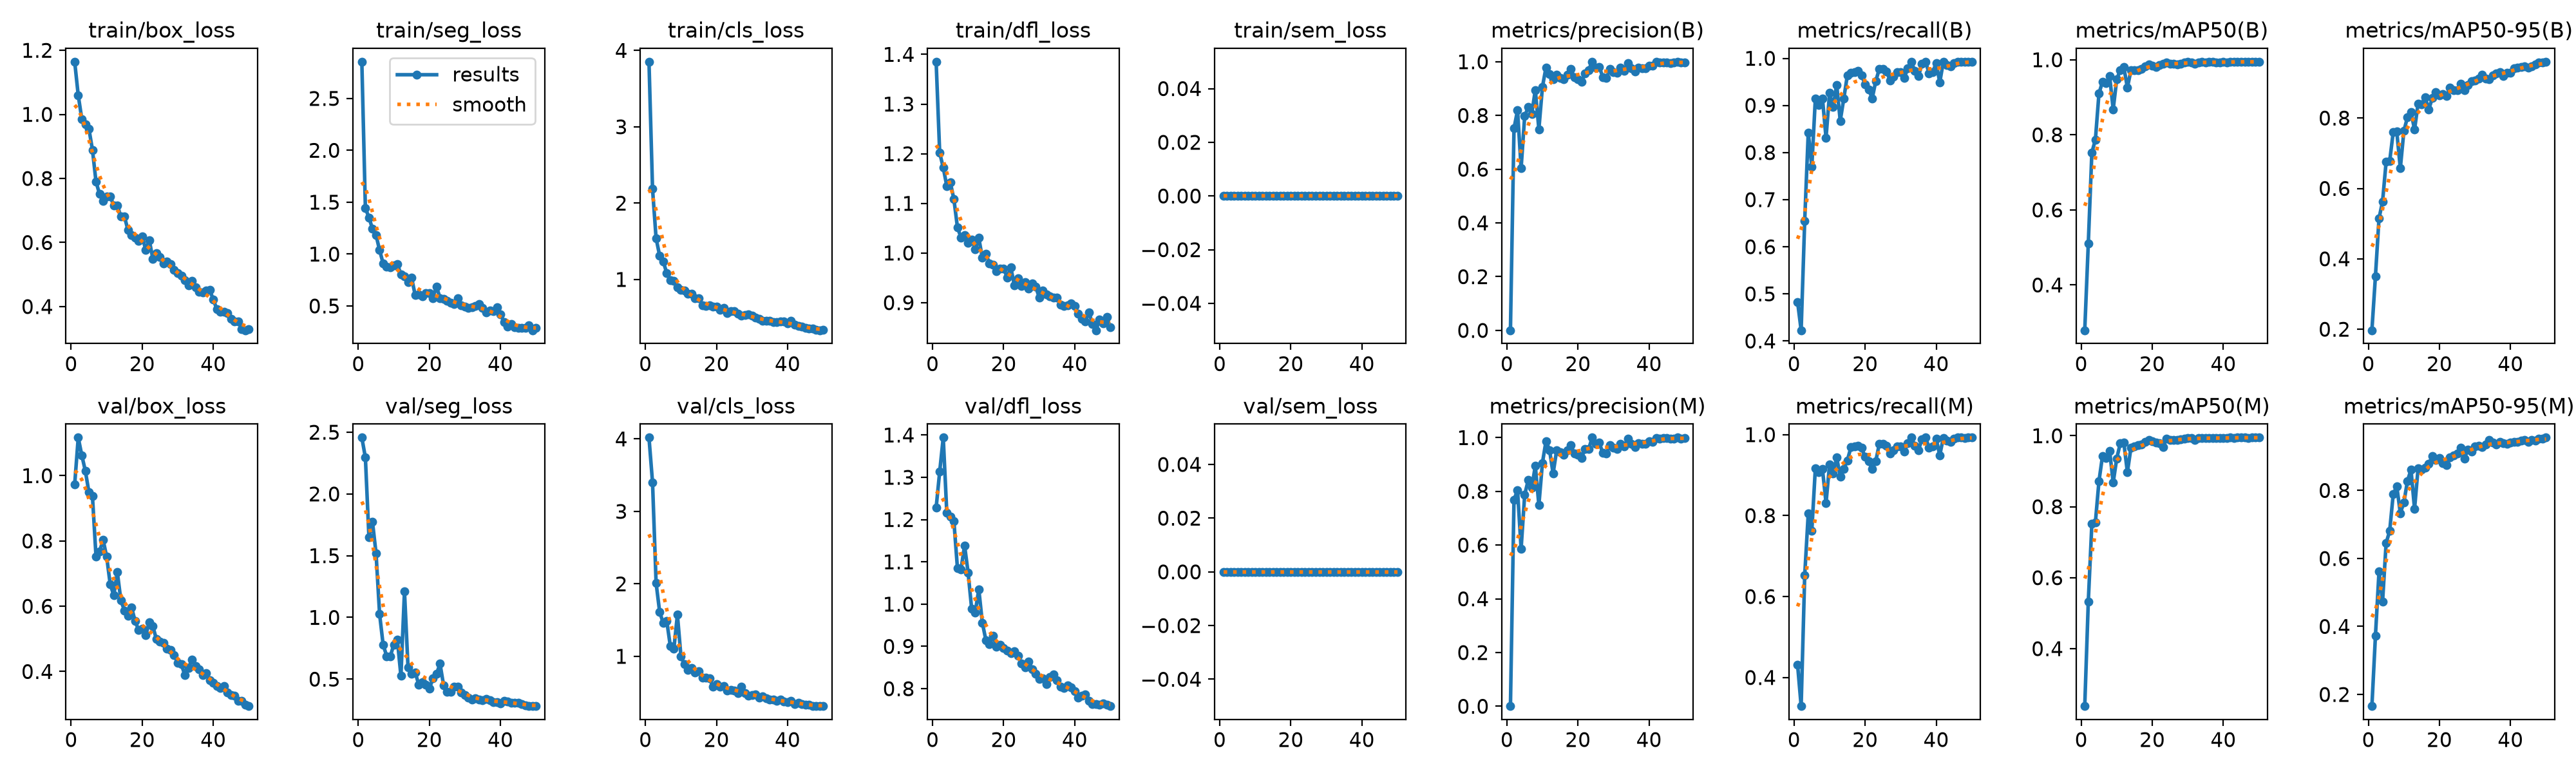

The table this chart was drawn from, first rows:
epoch, time, train/box_loss, train/seg_loss, train/cls_loss, train/dfl_loss, train/sem_loss, metrics/precision(B), metrics/recall(B), metrics/mAP50(B), metrics/mAP50-95(B), metrics/precision(M), metrics/recall(M), metrics/mAP50(M), metrics/mAP50-95(M), val/box_loss, val/seg_loss, val/cls_loss, val/dfl_loss, val/sem_loss, lr/pg0, lr/pg1, lr/pg2
1, 21.13, 1.164, 2.854, 3.852, 1.385, 0, 0.00061, 0.4828, 0.2795, 0.1971, 0.00055, 0.431, 0.2381, 0.1657, 0.9736, 2.456, 4.018, 1.228, 0, 0.000541, 0.000541, 0.000541
2, 42.14, 1.06, 1.442, 2.184, 1.202, 0, 0.7517, 0.4228, 0.5111, 0.3511, 0.7693, 0.3293, 0.5332, 0.3731, 1.117, 2.295, 3.399, 1.313, 0, 0.001075, 0.001075, 0.001075
3, 63.43, 0.9859, 1.353, 1.539, 1.172, 0, 0.8195, 0.6552, 0.7528, 0.5149, 0.8038, 0.6522, 0.7514, 0.5616, 1.063, 1.647, 2.013, 1.394, 0, 0.001587, 0.001587, 0.001587
4, 84.67, 0.9693, 1.242, 1.311, 1.135, 0, 0.6033, 0.8424, 0.7875, 0.5626, 0.586, 0.8052, 0.7566, 0.4726, 1.015, 1.772, 1.614, 1.216, 0, 0.001568, 0.001568, 0.001568
5, 106.8, 0.9549, 1.182, 1.238, 1.142, 0, 0.7972, 0.77, 0.9103, 0.6755, 0.7863, 0.763, 0.872, 0.6453, 0.9496, 1.519, 1.46, 1.206, 0, 0.001535, 0.001535, 0.001535
6, 128, 0.8895, 1.037, 1.082, 1.108, 0, 0.8307, 0.9148, 0.9415, 0.6771, 0.8423, 0.9169, 0.9433, 0.6806, 0.9374, 1.026, 1.488, 1.196, 0, 0.001502, 0.001502, 0.001502
7, 149.4, 0.7898, 0.909, 0.9867, 1.051, 0, 0.8061, 0.9003, 0.9372, 0.7602, 0.813, 0.9072, 0.9374, 0.7888, 0.7526, 0.7775, 1.143, 1.084, 0, 0.001469, 0.001469, 0.001469
8, 170.9, 0.7511, 0.8784, 0.9788, 1.031, 0, 0.8952, 0.9146, 0.957, 0.7611, 0.8952, 0.9146, 0.9576, 0.8119, 0.7676, 0.6865, 1.104, 1.082, 0, 0.001436, 0.001436, 0.001436
9, 192.1, 0.7296, 0.8736, 0.8992, 1.036, 0, 0.7489, 0.8313, 0.8679, 0.6572, 0.7489, 0.8313, 0.8679, 0.7332, 0.8036, 0.6851, 1.574, 1.139, 0, 0.001403, 0.001403, 0.001403
10, 213.1, 0.7442, 0.8929, 0.8605, 1.02, 0, 0.906, 0.9265, 0.948, 0.7632, 0.906, 0.9265, 0.9359, 0.7648, 0.7517, 0.7793, 0.9959, 1.074, 0, 0.00137, 0.00137, 0.00137
11, 234.2, 0.7444, 0.9041, 0.8537, 1.028, 0, 0.9786, 0.8966, 0.9726, 0.8021, 0.9866, 0.9038, 0.9789, 0.8277, 0.6671, 0.8174, 0.8881, 0.9887, 0, 0.001337, 0.001337, 0.001337
12, 255.6, 0.7152, 0.8053, 0.8117, 1.007, 0, 0.954, 0.9438, 0.9802, 0.8177, 0.954, 0.9438, 0.9802, 0.8611, 0.6338, 0.5262, 0.8117, 0.9804, 0, 0.001304, 0.001304, 0.001304
13, 276.8, 0.7159, 0.7857, 0.8088, 1.03, 0, 0.9359, 0.8673, 0.9257, 0.7669, 0.8662, 0.8966, 0.8971, 0.7453, 0.7047, 1.211, 0.8361, 1.035, 0, 0.001271, 0.001271, 0.001271
14, 297.9, 0.6804, 0.7313, 0.7513, 0.99, 0, 0.9519, 0.9146, 0.972, 0.8414, 0.9519, 0.9146, 0.9663, 0.866, 0.6175, 0.5935, 0.7796, 0.9561, 0, 0.001238, 0.001238, 0.001238
15, 319.2, 0.6814, 0.7732, 0.7527, 0.9988, 0, 0.9385, 0.9639, 0.9718, 0.8395, 0.946, 0.9365, 0.9699, 0.8617, 0.587, 0.5444, 0.7978, 0.9148, 0, 0.001205, 0.001205, 0.001205
16, 340.3, 0.6381, 0.6059, 0.6619, 0.9791, 0, 0.9352, 0.9687, 0.973, 0.8588, 0.9352, 0.9687, 0.973, 0.8663, 0.5714, 0.5562, 0.7032, 0.9051, 0, 0.001172, 0.001172, 0.001172
17, 361.5, 0.6223, 0.6124, 0.6555, 0.9765, 0, 0.9527, 0.971, 0.9749, 0.8242, 0.9527, 0.971, 0.9754, 0.8786, 0.5968, 0.4572, 0.704, 0.9244, 0, 0.001139, 0.001139, 0.001139
18, 382.5, 0.6154, 0.5935, 0.6584, 0.9639, 0, 0.9722, 0.9728, 0.983, 0.857, 0.9722, 0.9728, 0.983, 0.9004, 0.5545, 0.4748, 0.6977, 0.8998, 0, 0.001106, 0.001106, 0.001106
19, 403.6, 0.6053, 0.6254, 0.6407, 0.9691, 0, 0.9427, 0.9643, 0.9877, 0.874, 0.9397, 0.9673, 0.9878, 0.8905, 0.5275, 0.4567, 0.5797, 0.9035, 0, 0.001073, 0.001073, 0.001073
20, 424.8, 0.6199, 0.6239, 0.6436, 0.9684, 0, 0.9358, 0.945, 0.9846, 0.8644, 0.9358, 0.945, 0.9849, 0.8948, 0.5318, 0.4219, 0.6128, 0.8967, 0, 0.00104, 0.00104, 0.00104
21, 445.7, 0.5767, 0.5773, 0.6028, 0.951, 0, 0.9251, 0.9341, 0.9814, 0.8678, 0.9251, 0.9341, 0.9814, 0.8809, 0.5111, 0.5073, 0.5854, 0.8898, 0, 0.001007, 0.001007, 0.001007
22, 466.7, 0.6067, 0.6883, 0.6302, 0.9711, 0, 0.9571, 0.9148, 0.9865, 0.8628, 0.9571, 0.9148, 0.9786, 0.874, 0.5513, 0.5408, 0.592, 0.8837, 0, 0.0009739, 0.0009739, 0.0009739
23, 487.6, 0.5492, 0.5771, 0.5558, 0.9355, 0, 0.9696, 0.9519, 0.989, 0.886, 0.957, 0.9349, 0.9687, 0.8967, 0.5385, 0.6251, 0.5301, 0.8884, 0, 0.0009409, 0.0009409, 0.0009409
24, 508.7, 0.5658, 0.5664, 0.5836, 0.9491, 0, 1, 0.9775, 0.9922, 0.8796, 1, 0.9775, 0.9922, 0.9024, 0.4986, 0.4512, 0.5392, 0.8778, 0, 0.0009078, 0.0009078, 0.0009078
25, 529.6, 0.554, 0.5473, 0.5861, 0.9341, 0, 0.9775, 0.977, 0.989, 0.8786, 0.9775, 0.977, 0.989, 0.9091, 0.4907, 0.3994, 0.53, 0.8593, 0, 0.0008748, 0.0008748, 0.0008748
26, 550.7, 0.5355, 0.5331, 0.5475, 0.9416, 0, 0.9806, 0.9727, 0.9887, 0.8982, 0.9806, 0.9727, 0.9887, 0.9258, 0.4878, 0.3991, 0.4959, 0.8508, 0, 0.0008418, 0.0008418, 0.0008418
27, 572.1, 0.5402, 0.5188, 0.5287, 0.9286, 0, 0.9423, 0.9536, 0.9878, 0.8789, 0.9423, 0.9536, 0.9878, 0.8932, 0.4705, 0.4406, 0.5829, 0.8648, 0, 0.0008088, 0.0008088, 0.0008088
28, 593.5, 0.5325, 0.5716, 0.5354, 0.9384, 0, 0.9401, 0.961, 0.9901, 0.8929, 0.9401, 0.961, 0.9901, 0.9204, 0.467, 0.4364, 0.495, 0.8462, 0, 0.0007758, 0.0007758, 0.0007758
29, 614.6, 0.5137, 0.5032, 0.5407, 0.9328, 0, 0.9724, 0.971, 0.9922, 0.9052, 0.9724, 0.971, 0.9922, 0.9147, 0.4497, 0.3936, 0.4585, 0.8356, 0, 0.0007428, 0.0007428, 0.0007428
30, 635.9, 0.5047, 0.4942, 0.5233, 0.9105, 0, 0.9623, 0.971, 0.9937, 0.9074, 0.9623, 0.971, 0.9937, 0.9299, 0.4268, 0.3733, 0.4671, 0.8223, 0, 0.0007098, 0.0007098, 0.0007098
31, 657.3, 0.4965, 0.4828, 0.5026, 0.924, 0, 0.9578, 0.9587, 0.9929, 0.9117, 0.9578, 0.9587, 0.9929, 0.9311, 0.4228, 0.3496, 0.4704, 0.8248, 0, 0.0006768, 0.0006768, 0.0006768
32, 678.6, 0.4813, 0.4899, 0.4812, 0.9163, 0, 0.9774, 0.9783, 0.9888, 0.9231, 0.9774, 0.9783, 0.9888, 0.9271, 0.389, 0.3352, 0.4335, 0.8106, 0, 0.0006438, 0.0006438, 0.0006438
33, 700.1, 0.4668, 0.4971, 0.4613, 0.9124, 0, 0.9672, 0.9928, 0.9928, 0.9112, 0.9672, 0.9928, 0.9928, 0.9345, 0.4107, 0.3462, 0.4462, 0.8277, 0, 0.0006108, 0.0006108, 0.0006108
34, 721.6, 0.4806, 0.5175, 0.4612, 0.9109, 0, 0.9953, 0.9729, 0.994, 0.9099, 0.9953, 0.9729, 0.994, 0.9478, 0.4366, 0.3351, 0.4195, 0.8331, 0, 0.0005778, 0.0005778, 0.0005778
35, 742.8, 0.4601, 0.4835, 0.4583, 0.9096, 0, 0.9759, 0.9618, 0.9932, 0.9203, 0.9759, 0.9618, 0.9932, 0.9415, 0.4171, 0.3286, 0.4058, 0.8203, 0, 0.0005448, 0.0005448, 0.0005448
36, 764.3, 0.446, 0.4368, 0.4405, 0.8964, 0, 0.9646, 0.9883, 0.994, 0.9261, 0.9646, 0.9883, 0.994, 0.9358, 0.406, 0.3384, 0.3993, 0.8044, 0, 0.0005118, 0.0005118, 0.0005118
37, 785.8, 0.4444, 0.456, 0.4399, 0.8929, 0, 0.979, 0.9928, 0.9941, 0.9295, 0.979, 0.9928, 0.9941, 0.9421, 0.3886, 0.3268, 0.3827, 0.8011, 0, 0.0004788, 0.0004788, 0.0004788
38, 807.3, 0.4506, 0.4526, 0.4509, 0.8952, 0, 0.976, 0.9683, 0.9931, 0.9192, 0.976, 0.9683, 0.9931, 0.9386, 0.3945, 0.316, 0.4057, 0.8074, 0, 0.0004458, 0.0004458, 0.0004458
39, 829.1, 0.4511, 0.4862, 0.4531, 0.8987, 0, 0.9768, 0.9706, 0.9927, 0.9283, 0.9768, 0.9706, 0.9927, 0.9376, 0.3739, 0.3122, 0.3781, 0.8032, 0, 0.0004127, 0.0004127, 0.0004127
40, 850.4, 0.4222, 0.421, 0.4222, 0.8927, 0, 0.9856, 0.99, 0.9941, 0.929, 0.9856, 0.99, 0.9941, 0.9405, 0.3649, 0.3052, 0.3656, 0.7947, 0, 0.0003797, 0.0003797, 0.0003797
41, 872.4, 0.3916, 0.3471, 0.4584, 0.8773, 0, 0.9849, 0.9488, 0.9928, 0.9411, 0.9849, 0.9488, 0.9928, 0.9428, 0.3552, 0.3252, 0.3902, 0.7788, 0, 0.0003467, 0.0003467, 0.0003467
42, 893.5, 0.3845, 0.304, 0.4072, 0.8677, 0, 0.9991, 0.992, 0.9947, 0.9433, 0.9991, 0.992, 0.9947, 0.9433, 0.3494, 0.3185, 0.3453, 0.7838, 0, 0.0003137, 0.0003137, 0.0003137
43, 914.7, 0.3834, 0.3239, 0.3885, 0.8626, 0, 0.997, 0.9855, 0.9943, 0.9443, 0.997, 0.9855, 0.9943, 0.9471, 0.3564, 0.3101, 0.3563, 0.7867, 0, 0.0002807, 0.0002807, 0.0002807
44, 935.8, 0.3791, 0.2961, 0.3828, 0.8808, 0, 0.9975, 0.9828, 0.9947, 0.9463, 0.9975, 0.9828, 0.9947, 0.9493, 0.3365, 0.3087, 0.3438, 0.7708, 0, 0.0002477, 0.0002477, 0.0002477
45, 956.9, 0.3619, 0.2918, 0.3684, 0.8566, 0, 0.9981, 0.9898, 0.9948, 0.9434, 0.9981, 0.9898, 0.9948, 0.9432, 0.327, 0.3067, 0.3314, 0.763, 0, 0.0002147, 0.0002147, 0.0002147
46, 977.9, 0.3535, 0.2863, 0.3575, 0.8445, 0, 0.9954, 0.9928, 0.9947, 0.9465, 0.9954, 0.9928, 0.9947, 0.9485, 0.3253, 0.2957, 0.3327, 0.7634, 0, 0.0001817, 0.0001817, 0.0001817
47, 998.9, 0.3533, 0.2874, 0.3575, 0.8663, 0, 0.9965, 0.9928, 0.9945, 0.9524, 0.9965, 0.9928, 0.9945, 0.9467, 0.3092, 0.2888, 0.3177, 0.7621, 0, 0.0001487, 0.0001487, 0.0001487
48, 1020, 0.3292, 0.3112, 0.344, 0.8584, 0, 0.9997, 0.9924, 0.9945, 0.9575, 0.9997, 0.9924, 0.9945, 0.9521, 0.3105, 0.2816, 0.3145, 0.7652, 0, 0.0001157, 0.0001157, 0.0001157
49, 1041, 0.3261, 0.266, 0.3348, 0.8714, 0, 0.9971, 0.9928, 0.9945, 0.9569, 0.9971, 0.9928, 0.9945, 0.9515, 0.298, 0.2817, 0.3143, 0.7623, 0, 8.26832e-05, 8.26832e-05, 8.26832e-05
50, 1062, 0.3287, 0.2886, 0.3388, 0.8506, 0, 0.9973, 0.9928, 0.9947, 0.9599, 0.9973, 0.9928, 0.9947, 0.9555, 0.294, 0.2833, 0.3134, 0.7588, 0, 4.96766e-05, 4.96766e-05, 4.96766e-05
